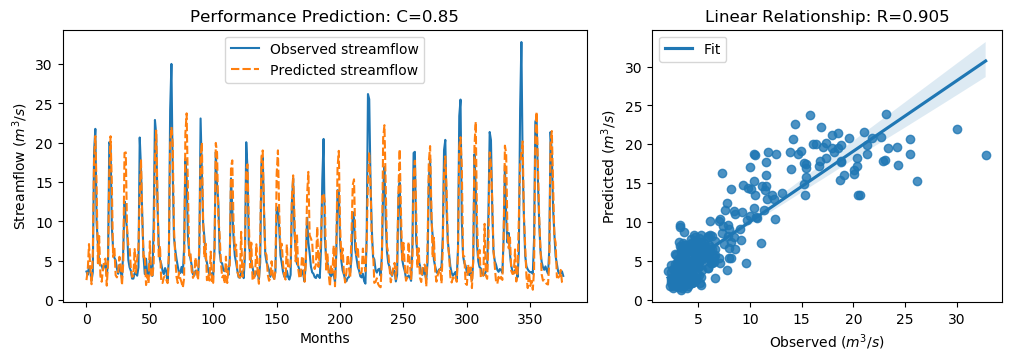

Data behind this chart, as committed beside it:
y_true, y_pred, y_true_scaled, y_pred_scaled
3.63, 2.539, -0.5645, -0.7196
3.21, 3.747, -0.6243, -0.5478
4.29, 7.12, -0.4707, -0.06836
3.67, 4.124, -0.5589, -0.4943
2.46, 2.014, -0.7309, -0.7943
3.54, 5.901, -0.5773, -0.2417
18.82, 17.81, 1.595, 1.452
21.76, 20.85, 2.013, 1.883
9.83, 14.38, 0.3169, 0.9645
7.16, 4.689, -0.06268, -0.414
4.67, 8.144, -0.4167, 0.07725
4.44, 3.085, -0.4494, -0.6421
4.4, 2.334, -0.4551, -0.7488
3.83, 3.936, -0.5361, -0.521
4.42, 5.044, -0.4522, -0.3635
4.72, 5.274, -0.4096, -0.3309
3.03, 1.834, -0.6499, -0.8199
4.87, 4.51, -0.3883, -0.4394
20.07, 16.22, 1.773, 1.226
19.62, 20.82, 1.709, 1.88
9.33, 14.8, 0.2458, 1.024
6.56, 5.486, -0.148, -0.3007
5.37, 6.704, -0.3172, -0.1274
5.07, 3.16, -0.3598, -0.6314
4.02, 2.886, -0.5091, -0.6703
3.34, 3.621, -0.6058, -0.5658
4.47, 5.501, -0.4451, -0.2985
3.61, 4.366, -0.5674, -0.4599
2.75, 1.884, -0.6897, -0.8127
6.28, 4.76, -0.1878, -0.4039
12.55, 18.71, 0.7036, 1.579
10.44, 18.77, 0.4036, 1.588
9.01, 9.079, 0.2003, 0.2102
5.12, 6.99, -0.3527, -0.0869
4.16, 6.85, -0.4892, -0.1068
3.72, 4.007, -0.5518, -0.5109
2.73, 2.946, -0.6925, -0.6618
2.73, 3.062, -0.6925, -0.6452
3.43, 6.489, -0.593, -0.158
3.4, 3.471, -0.5972, -0.5872
3.1, 5.247, -0.6399, -0.3346
4.17, 6.633, -0.4878, -0.1377
20.66, 13.49, 1.857, 0.8368
16.78, 17.88, 1.305, 1.461
10.67, 10.48, 0.4363, 0.4088
5.59, 5.436, -0.2859, -0.3078
3.31, 5.743, -0.61, -0.2641
5.26, 1.911, -0.3328, -0.809
3.05, 3.15, -0.647, -0.6327
3.04, 2.139, -0.6484, -0.7765
5.26, 7.476, -0.3328, -0.01771
3.41, 3.216, -0.5958, -0.6234
3.07, 2.863, -0.6442, -0.6735
9.62, 4.687, 0.2871, -0.4143
22.89, 17.9, 2.174, 1.464
21.04, 21.55, 1.911, 1.982
12.14, 13.45, 0.6453, 0.8311
7.0, 5.424, -0.08543, -0.3095
5.08, 6.883, -0.3584, -0.102
4.58, 2.274, -0.4295, -0.7573
... 317 more rows
